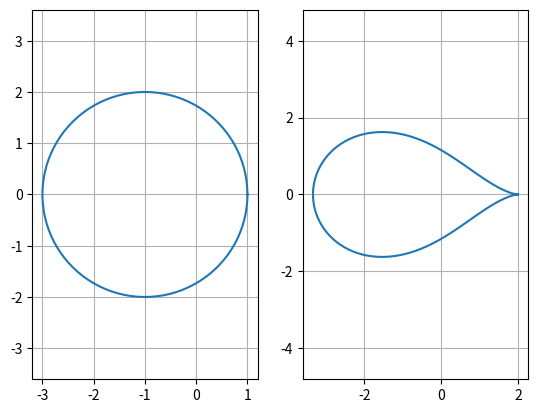

Recreate this plot in Python.
import numpy as np
import matplotlib.pyplot as plt
import math

def compZ(zeta):
    return zeta + 1/zeta
    #return (a+1/a)*np.cos(theta) + 1j*(a-1/a)*np.sin(theta)
def compZeta(a, m, theta):
    return a*np.exp(1j*theta)-m
    #return a*np.cos(theta)+1j*a*np.sin(theta)

theta = np.linspace(0,2*np.pi, 100)

tol = 0.000001

m = np.linspace(0.00001, 1.0, 10000)

for lv1 in range(m.size):
    miter = m[lv1]
    #print(miter)
    a = 1.0 + miter

    zeta = compZeta(a,miter,theta)
    z = compZ(zeta)

    #print(zeta.real)
    #print(a*np.cos(theta))
    #print(z)

    top = np.max(z.imag)
    bottom = np.min(z.imag)

    left = np.min(z.real)
    right = np.max(z.real)

    t = top-bottom
    l = right-left

    ratio = t/l

    if (abs(ratio-0.08))<tol:
        m008 = miter
        print(m008,ratio)
        break


fig1, axs = plt.subplots(1,2)

axs[0].plot(zeta.real, zeta.imag)
axs[0].set_aspect('equal', adjustable='datalim')
axs[1].plot(z.real, z.imag)
axs[1].set_aspect('equal', adjustable='datalim')

axs[0].grid(True)
axs[1].grid(True)

#fig2, axs = plt.subplots(1,2)

#axs[0].plot(theta, zeta.imag)
#axs[1].plot(theta, a*np.sin(theta))

#fig3, axs = plt.subplots(1,2)
#
#axs[0].plot(theta, z.real)
#axs[1].plot(theta, z.imag)
#
#fig4, axs = plt.subplots(1,2)
#
#axs[0].plot(theta, np.sin(theta))
#axs[1].plot(theta, np.cos(theta))


plt.show()
